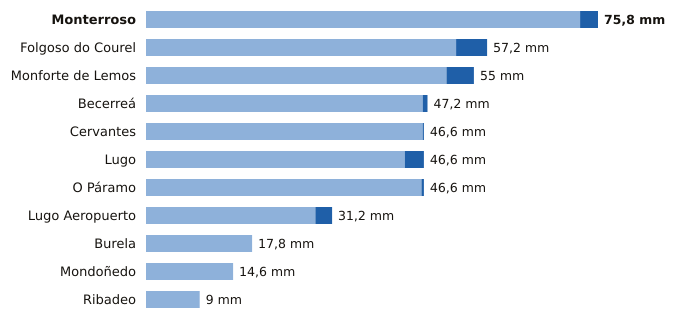

The file beside this chart, header and first rows:
estacion, provincia, indicativo, mm_6_dias_anteriores, mm_hoy, mm_7_dias, horas_de_hoy
Monterroso, Lugo, 1446X, 72.8, 3.0, 75.8, 9
Folgoso do Courel, Lugo, 1658, 52.0, 5.2, 57.2, 8
Monforte de Lemos, Lugo, 1679A, 50.4, 4.6, 55.0, 6
Becerreá, Lugo, 1521X, 46.4, 0.8, 47.2, 7
Cervantes, Lugo, 1297E, 46.4, 0.2, 46.6, 5
Lugo, Lugo, 1518A, 43.4, 3.2, 46.6, 8
O Páramo, Lugo, 1521I, 46.2, 0.4, 46.6, 5
Lugo Aeropuerto, Lugo, 1505, 28.4, 2.8, 31.2, 9
Burela, Lugo, 1347T, 17.8, 0.0, 17.8, 7
Mondoñedo, Lugo, 1344X, 14.6, 0.0, 14.6, 6
Ribadeo, Lugo, 1342X, 9.0, 0.0, 9.0, 6
